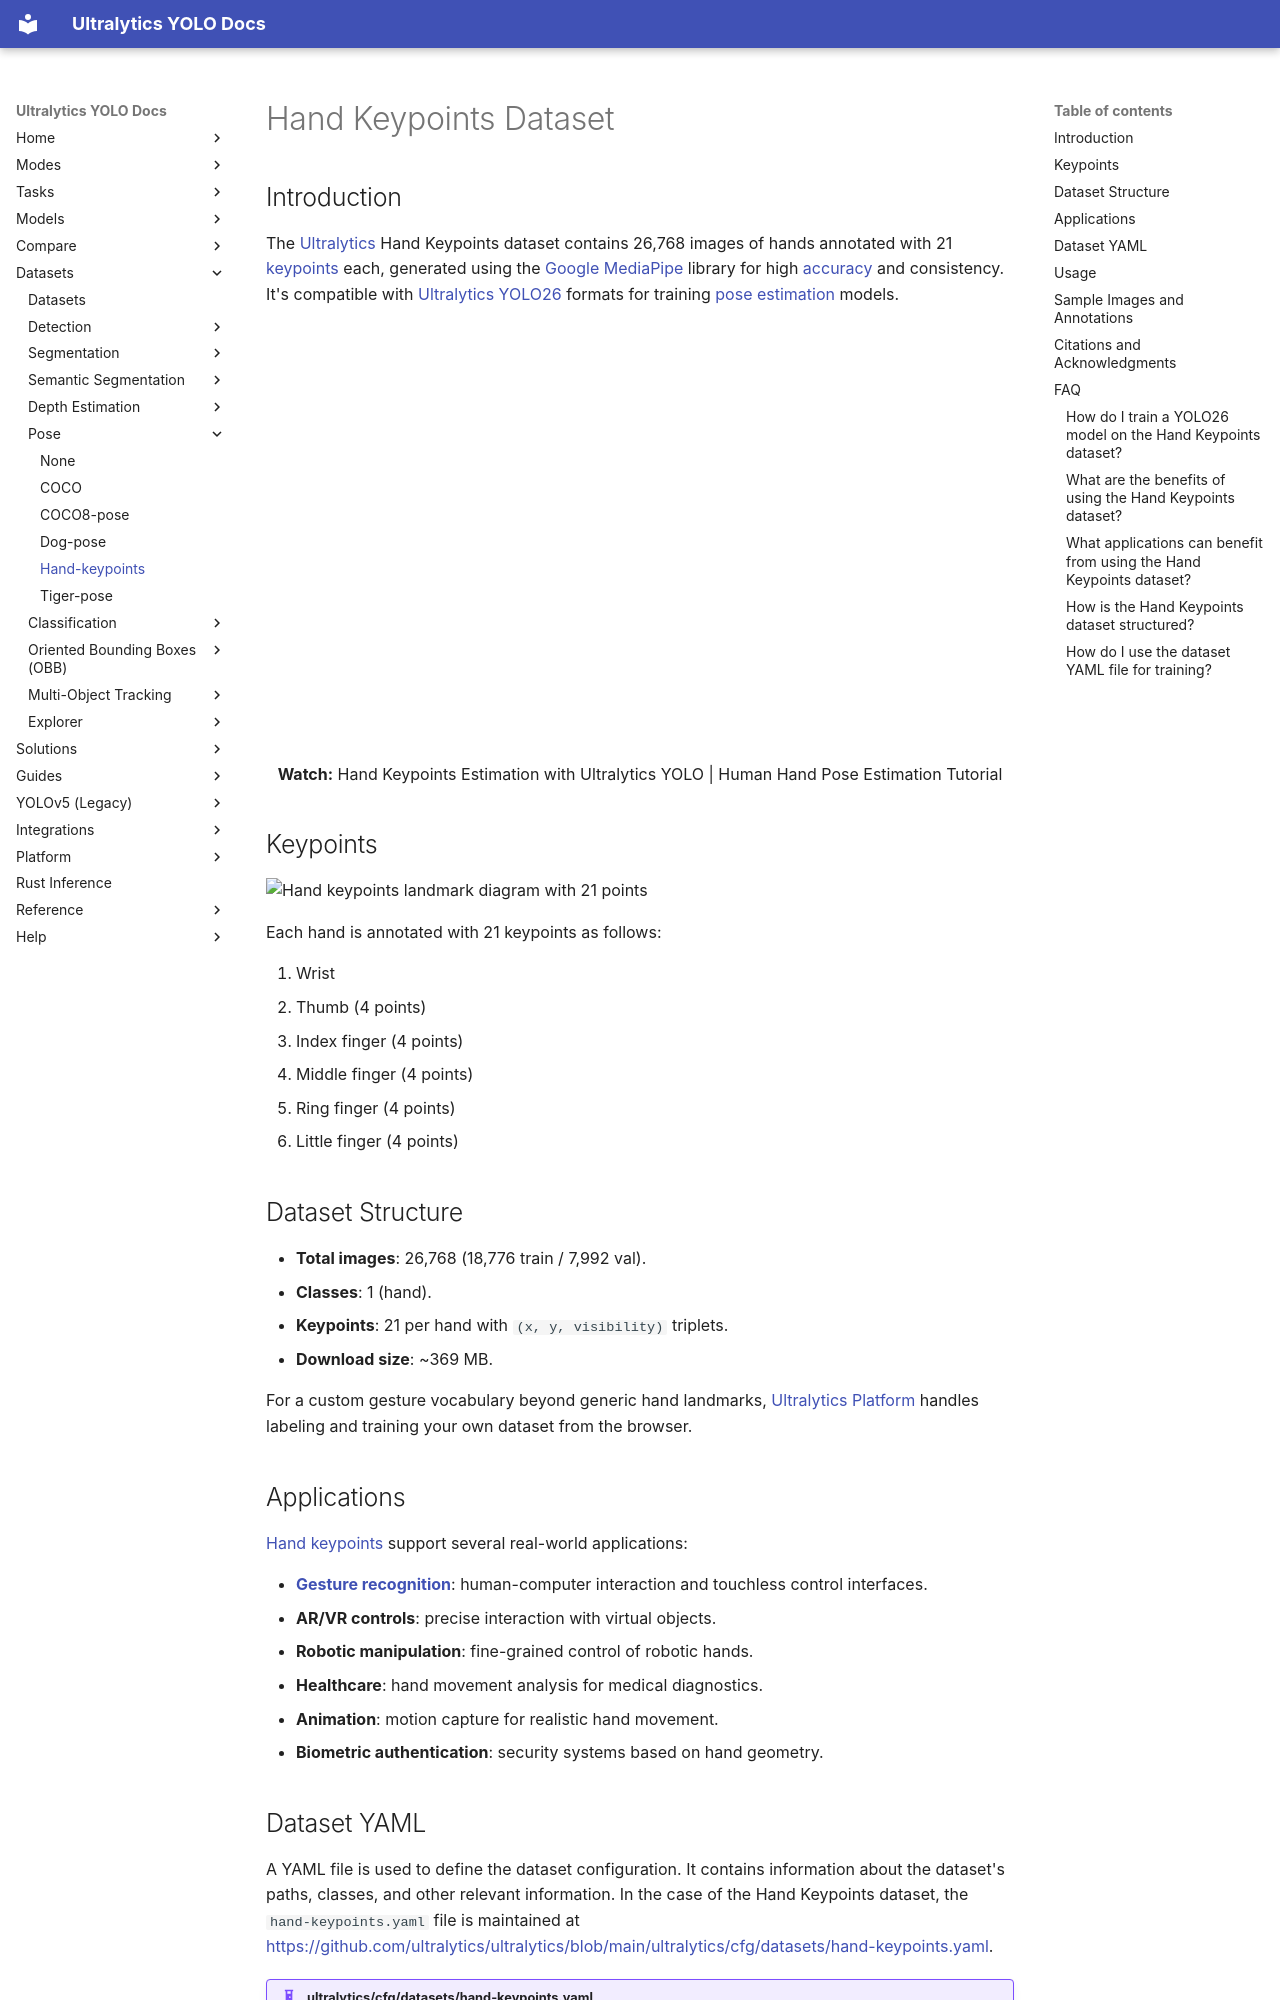

repository: ultralytics/ultralytics · page: datasets/pose/hand-keypoints/index.html · generator: mkdocs

---
title: Hand Keypoints Pose Dataset
comments: true
creator:
    name: Rion Dsilva
    type: Person
    url: https://www.linkedin.com/in/rion-dsilva-043464229/
license:
    name: CC-BY-NC-SA-4.0
description: "Explore the Ultralytics Hand Keypoints dataset: 26,768 hand images with 21 keypoints each, for gesture recognition and pose estimation with YOLO26."
keywords: hand keypoints, pose estimation, dataset, keypoints, MediaPipe, YOLO, deep learning, computer vision
---

# Hand Keypoints Dataset

## Introduction

The [Ultralytics](https://www.ultralytics.com) Hand Keypoints dataset contains 26,768 images of hands annotated with 21 [keypoints](https://www.ultralytics.com/glossary/keypoints) each, generated using the [Google MediaPipe](https://developers.google.com/edge/mediapipe/solutions/vision/hand_landmarker) library for high [accuracy](https://www.ultralytics.com/glossary/accuracy) and consistency. It's compatible with [Ultralytics YOLO26](../../models/yolo26.md) formats for training [pose estimation](../../tasks/pose.md) models.

<p align="center">
  <br>
  <iframe loading="lazy" width="720" height="405" src="https://www.youtube.com/embed/fd6u1TW_AGY"
    title="YouTube video player" frameborder="0"
    allow="accelerometer; autoplay; clipboard-write; encrypted-media; gyroscope; picture-in-picture; web-share"
    allowfullscreen>
  </iframe>
  <br>
  <strong>Watch:</strong> Hand Keypoints Estimation with Ultralytics YOLO | Human Hand Pose Estimation Tutorial
</p>

## Keypoints

![Hand keypoints landmark diagram with 21 points](https://cdn.ul.run/i/86ccee17e7e502e62bcb04f3c62ac682.avif)

Each hand is annotated with 21 keypoints as follows:

1. Wrist
2. Thumb (4 points)
3. Index finger (4 points)
4. Middle finger (4 points)
5. Ring finger (4 points)
6. Little finger (4 points)

## Dataset Structure

- **Total images**: 26,768 (18,776 train / 7,992 val).
- **Classes**: 1 (hand).
- **Keypoints**: 21 per hand with `(x, y, visibility)` triplets.
- **Download size**: ~369 MB.

For a custom gesture vocabulary beyond generic hand landmarks, [Ultralytics Platform](https://platform.ultralytics.com/ultralytics/datasets/hand-keypoints) handles labeling and training your own dataset from the browser.

## Applications

[Hand keypoints](https://www.ultralytics.com/blog/enhancing-hand-keypoints-estimation-with-ultralytics-yolo11) support several real-world applications:

- **[Gesture recognition](https://www.ultralytics.com/blog/vision-ai-enables-touch-free-gesture-recognition-technology)**: human-computer interaction and touchless control interfaces.
- **AR/VR controls**: precise interaction with virtual objects.
- **Robotic manipulation**: fine-grained control of robotic hands.
- **Healthcare**: hand movement analysis for medical diagnostics.
- **Animation**: motion capture for realistic hand movement.
- **Biometric authentication**: security systems based on hand geometry.

## Dataset YAML

A YAML file is used to define the dataset configuration. It contains information about the dataset's paths, classes, and other relevant information. In the case of the Hand Keypoints dataset, the `hand-keypoints.yaml` file is maintained at [https://github.com/ultralytics/ultralytics/blob/main/ultralytics/cfg/datasets/hand-keypoints.yaml](https://github.com/ultralytics/ultralytics/blob/main/ultralytics/cfg/datasets/hand-keypoints.yaml).

!!! example "ultralytics/cfg/datasets/hand-keypoints.yaml"

    ```yaml
    --8<-- "ultralytics/cfg/datasets/hand-keypoints.yaml"
    ```
